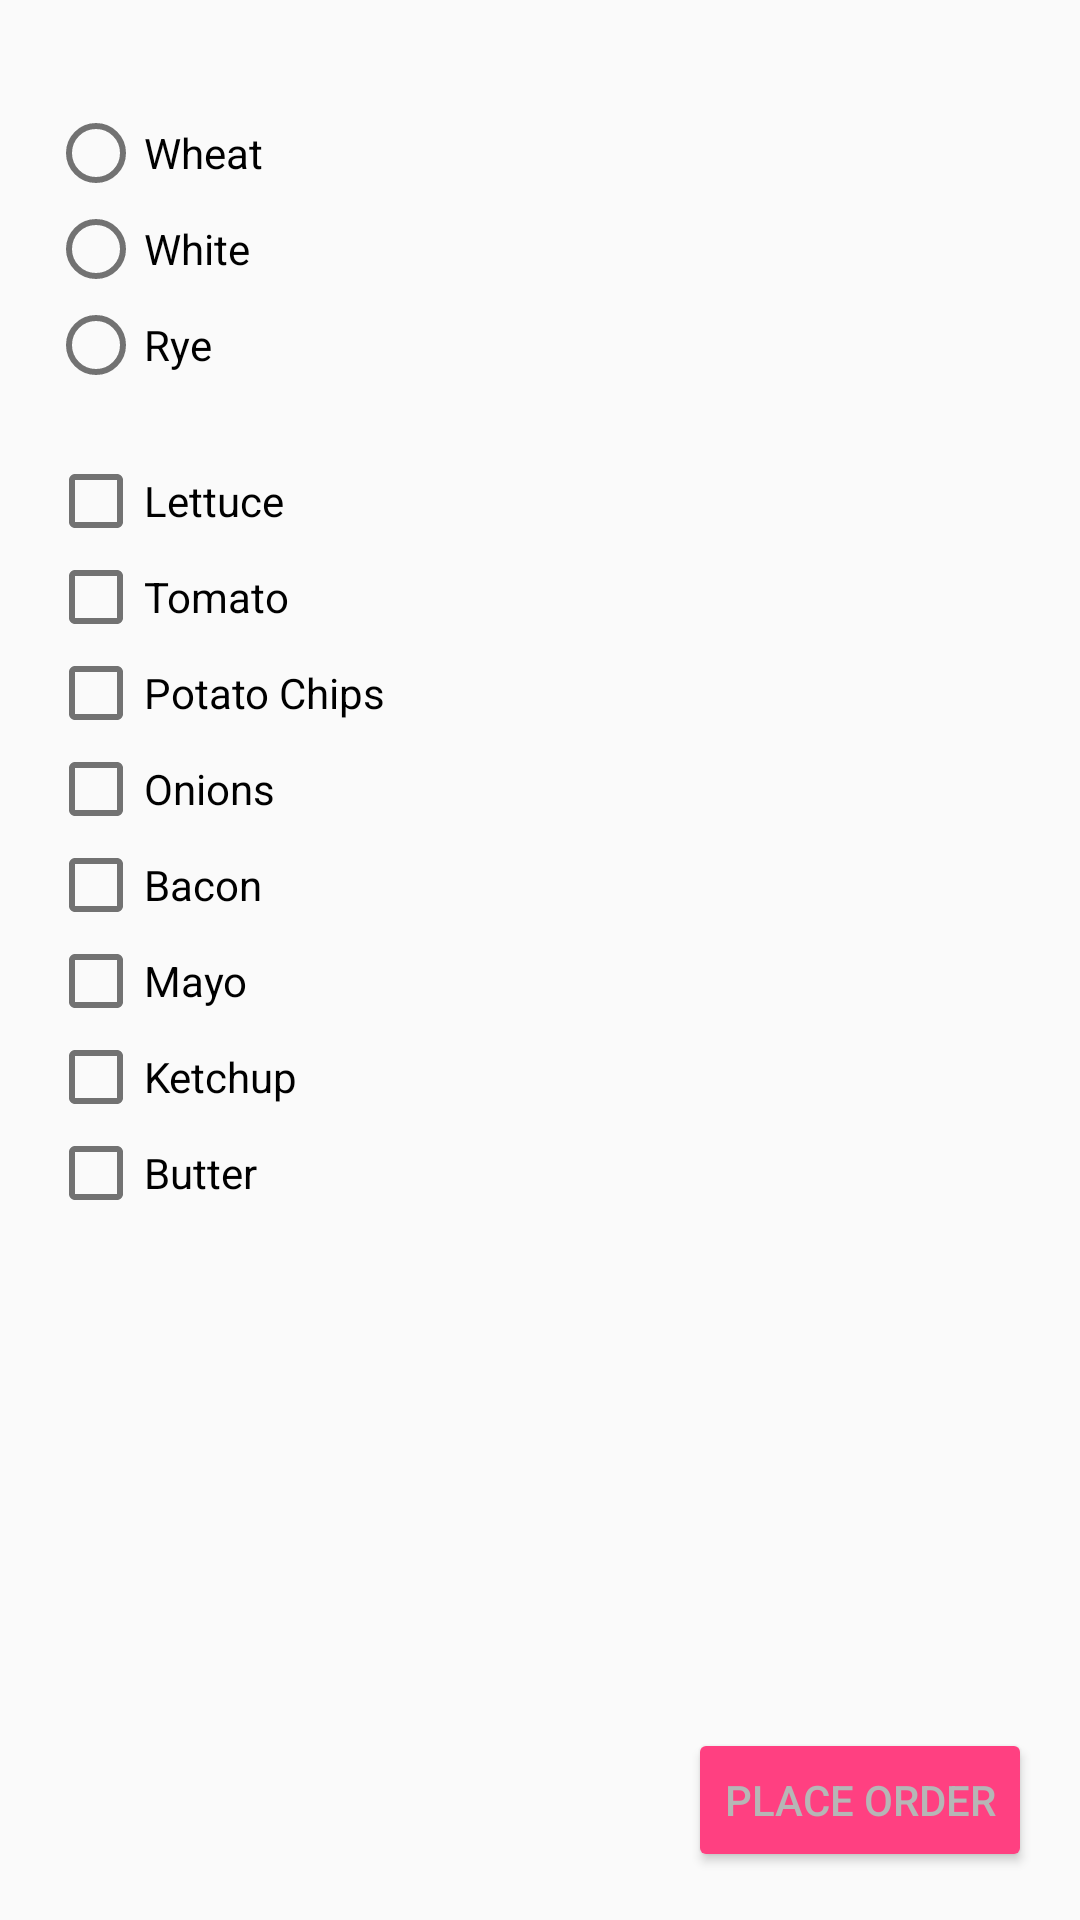

Here is an Android app screen rendered from its layout file. Give the layout XML and the strings, colors and styles it references.
<!-- AndroidManifest.xml: application theme AppTheme -->
<!-- res/layout/order_form.xml -->
<LinearLayout xmlns:android="http://schemas.android.com/apk/res/android"
        xmlns:tools="http://schemas.android.com/tools"
        android:orientation="vertical"
        android:layout_width="fill_parent"
        android:layout_height="fill_parent"
        android:layout_below="@+id/textView"
        android:layout_alignParentLeft="true"
        android:layout_alignParentStart="true" tools:context=".MainActivity"
        android:padding="16dp">

        <RadioGroup
            android:layout_width="match_parent"
            android:layout_height="wrap_content"
            android:id="@+id/RadioGroup">

            <TextView
                android:layout_width="wrap_content"
                android:layout_height="wrap_content"
                android:id="@+id/textView4"
                android:textStyle="bold"
                android:textColor="@color/abc_search_url_text_normal" />

            <RadioButton
                android:layout_width="wrap_content"
                android:layout_height="wrap_content"
                android:text="@string/rb_text_wheat"
                android:id="@+id/radioButton"
                android:checked="false" />

            <RadioButton
                android:layout_width="wrap_content"
                android:layout_height="wrap_content"
                android:text="@string/rb_text_white"
                android:id="@+id/radioButton2"
                android:checked="false" />

            <RadioButton
                android:layout_width="wrap_content"
                android:layout_height="wrap_content"
                android:text="@string/rb_text_rye"
                android:id="@+id/radioButton3"
                android:checked="false" />

        </RadioGroup>

        <LinearLayout
            android:orientation="vertical"
            android:layout_width="fill_parent"
            android:layout_height="wrap_content"
            android:paddingTop="20dp">

            <CheckBox
                android:layout_width="wrap_content"
                android:layout_height="wrap_content"
                android:text="@string/chk_text_lettuce"
                android:id="@+id/checkBox"
                android:checked="false" />

            <CheckBox
                android:layout_width="wrap_content"
                android:layout_height="wrap_content"
                android:text="@string/chk_text_tomato"
                android:id="@+id/checkBox2"
                android:checked="false" />

            <CheckBox
                android:layout_width="wrap_content"
                android:layout_height="wrap_content"
                android:text="@string/chk_text_potato_chips"
                android:id="@+id/checkBox3"
                android:checked="false" />

            <CheckBox
                android:layout_width="wrap_content"
                android:layout_height="wrap_content"
                android:text="@string/chk_text_onions"
                android:id="@+id/checkBox4"
                android:checked="false" />

            <CheckBox
                android:layout_width="wrap_content"
                android:layout_height="wrap_content"
                android:text="@string/chk_text_bacon"
                android:id="@+id/checkBox5"
                android:checked="false" />

            <CheckBox
                android:layout_width="wrap_content"
                android:layout_height="wrap_content"
                android:text="@string/chk_text_mayo"
                android:id="@+id/checkBox6"
                android:checked="false" />

            <CheckBox
                android:layout_width="wrap_content"
                android:layout_height="wrap_content"
                android:text="@string/chk_text_ketchup"
                android:id="@+id/checkBox7"
                android:checked="false" />

            <CheckBox
                android:layout_width="wrap_content"
                android:layout_height="wrap_content"
                android:text="@string/chk_text_butter"
                android:id="@+id/checkBox8"
                android:checked="false" />

        </LinearLayout>

        <LinearLayout
            android:orientation="vertical"
            android:layout_width="fill_parent"
            android:layout_height="fill_parent"
            android:gravity="bottom|right">

            <Button
                android:layout_width="wrap_content"
                android:layout_height="wrap_content"
                android:text="@string/btn_text_place_order"
                android:id="@+id/button" />
        </LinearLayout>

    </LinearLayout>
<!-- resources referenced by this layout -->
<resources>
  <string name="btn_text_place_order">Place Order</string>
  <string name="chk_text_bacon">Bacon</string>
  <string name="chk_text_butter">Butter</string>
  <string name="chk_text_ketchup">Ketchup</string>
  <string name="chk_text_lettuce">Lettuce</string>
  <string name="chk_text_mayo">Mayo</string>
  <string name="chk_text_onions">Onions</string>
  <string name="chk_text_potato_chips">Potato Chips</string>
  <string name="chk_text_tomato">Tomato</string>
  <string name="rb_text_rye">Rye</string>
  <string name="rb_text_wheat">Wheat</string>
  <string name="rb_text_white">White</string>
  <style name="AppTheme" parent="Theme.AppCompat.Light.DarkActionBar">
          <item name="ColorPrimary">@color/primary</item>
          <item name="ColorPrimaryDark">@color/primary_dark</item>
          <item name="ColorAccent">@color/accent</item>
          <item name="colorButtonNormal">@color/accent</item>
          <item name="android:textColorHighlight">@color/primary_light</item>
          <item name="android:textColorPrimary">@color/primary_text</item>
          <item name="android:textColorSecondary">@color/secondary_text</item>
          <item name="android:textColor">@color/icons</item>
  
          <item name="WindowActionBar">false</item>
          <item name="android:windowNoTitle">true</item>
  
      </style>
  <color name="primary">#3F51B5</color>
  <color name="primary_dark">#303F9F</color>
  <color name="accent">#FF4081</color>
  <color name="primary_light">#C5CAE9</color>
  <color name="primary_text">#212121</color>
  <color name="secondary_text">#727272</color>
  <color name="icons">#B6B6B6</color>
</resources>
